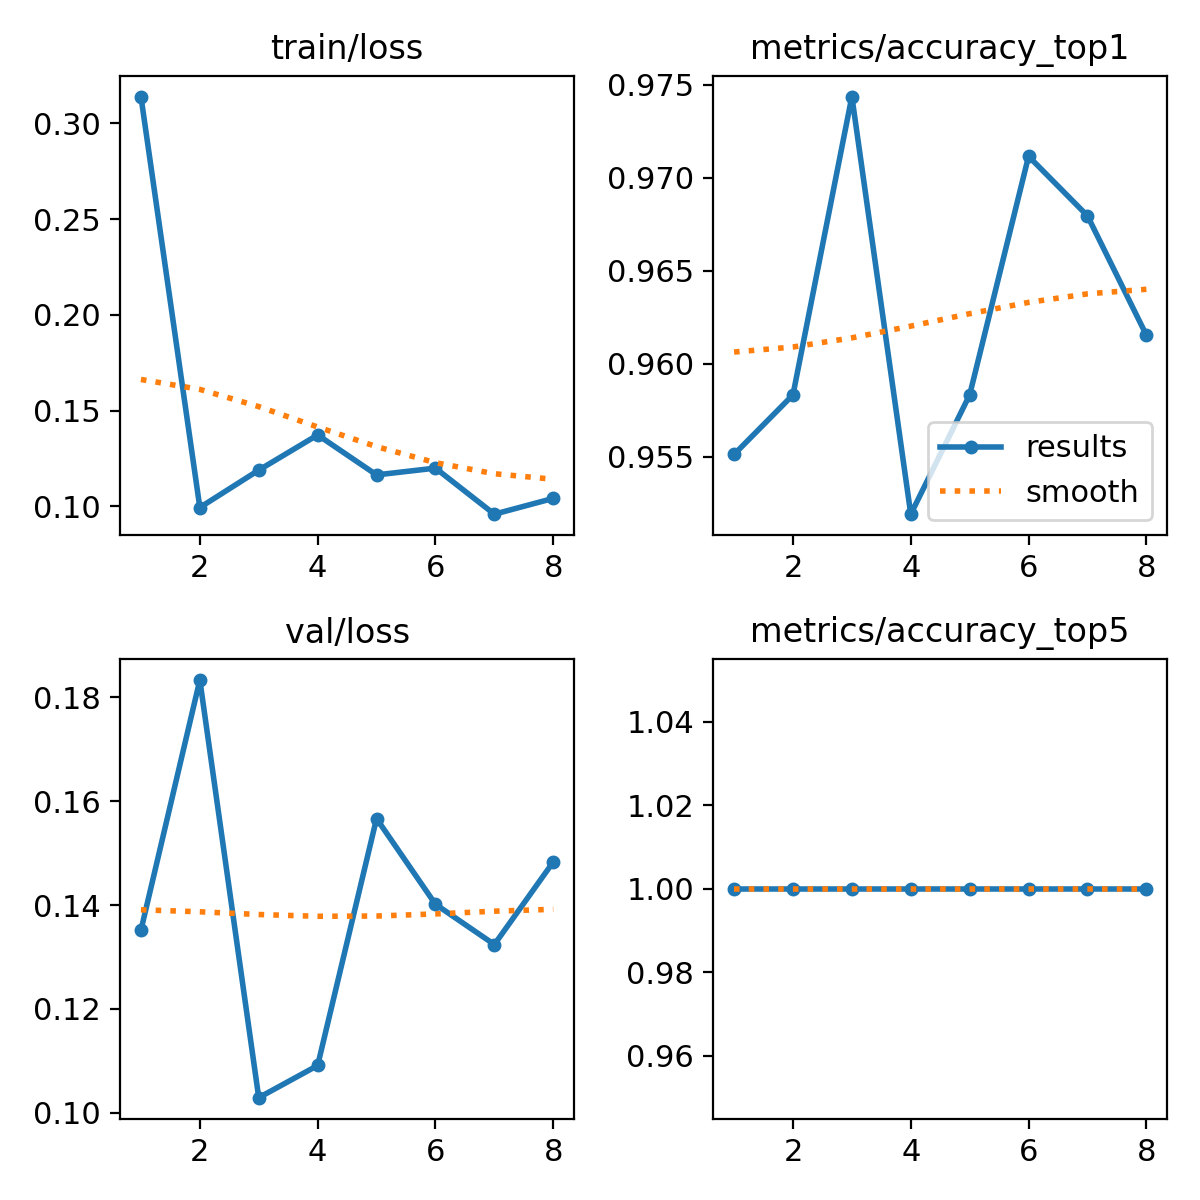

Values plotted in this chart, from the file beside it:
epoch, time, train/loss, metrics/accuracy_top1, metrics/accuracy_top5, val/loss, lr/pg0, lr/pg1, lr/pg2
1, 18.71, 0.314, 0.9551, 1, 0.1351, 0.0005496, 0.0005496, 0.0005496
2, 36.73, 0.09937, 0.9583, 1, 0.1833, 0.001069, 0.001069, 0.001069
3, 54, 0.1189, 0.9744, 1, 0.1029, 0.001551, 0.001551, 0.001551
4, 71.34, 0.1373, 0.9519, 1, 0.1091, 0.001502, 0.001502, 0.001502
5, 88.83, 0.1164, 0.9583, 1, 0.1566, 0.001447, 0.001447, 0.001447
6, 105.8, 0.1199, 0.9711, 1, 0.1401, 0.001392, 0.001392, 0.001392
7, 122.8, 0.09589, 0.9679, 1, 0.1324, 0.001337, 0.001337, 0.001337
8, 139.9, 0.1041, 0.9615, 1, 0.1483, 0.001282, 0.001282, 0.001282
